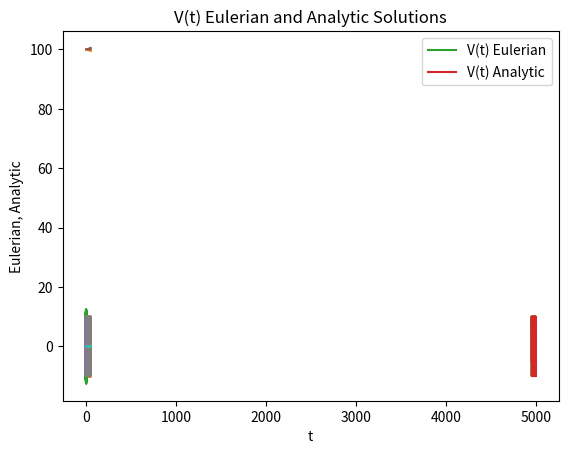

Here is the Python script that generated this plot:
import numpy as np
import matplotlib.pyplot as plt


def stepEulerExplicit(x_i, v_i, h):
	return [x_i + h*v_i, v_i - h*x_i]

def stepEulerSpringImplicit(x_i, v_i, h):
# 	x_i+1 = (x_i + h v_i) / (1+h^2)
# 	v_i+1 = (v_i - h x_i) / (1 - h^2)
	x_i1 = (x_i + h*v_i) / (1+h**2)
	return [x_i1, v_i - h*x_i1]

def stepEulerSpringSymplectic(x_i, v_i, h):
	# x_i+1 = x_i + h v_i
	# v_i+1 = v_u - h(x_i + hv_i+1)
	x_i1 = x_i + h*v_i
	return [x_i1, v_i - h*x_i1]

initX = 0
initV = 10

def eulerSpringSpecific(h, plot, step):
	N = int(50/h)

	tVals = np.linspace(0, int(N*h), N)
	xVals = np.zeros(N)
	vVals = np.zeros(N)
	xVals[0] = initX
	vVals[0] = initV
	for i in range(N-1):
		stepResult = step(xVals[i], vVals[i], h)
		xVals[i+1] = stepResult[0]
		vVals[i+1] = stepResult[1]
	
	if plot:
		plt.ylabel('X(t)')
		plt.xlabel('t')
		plt.title('Position')
		plt.plot(tVals, xVals)
		plt.show()
	
		plt.ylabel('V(t)')
		plt.xlabel('t')
		plt.title('Velocity')
		plt.plot(tVals, vVals)
		plt.show()
	
	return [tVals, xVals, vVals]

def eulerSpringExplicit(h, plot):
	return eulerSpringSpecific(h, plot, stepEulerExplicit)


def eulerSpringImplicit(h, plot):
	return eulerSpringSpecific(h, plot, stepEulerSpringImplicit)

def eulerSpringSymplectic(h, plot):
	return eulerSpringSpecific(h, plot, stepEulerSpringSymplectic)


def eulerSpringError(txv):
	tVals = txv[0]
	xVals = txv[1]
	vVals = txv[2]
	
	xError = initX * np.cos(tVals) + initV * np.sin(tVals) - xVals
	vError = -initX * np.sin(tVals) + initV * np.cos(tVals) - vVals
	
	plt.ylabel('X(t) Error')
	plt.xlabel('t')
	plt.title('Position Error')
	plt.plot(tVals, xError)
	plt.show()
	
	plt.ylabel('V(t) Error')
	plt.xlabel('t')
	plt.title('Velocity Error')
	plt.plot(tVals, vError)
	plt.show()

def eulerSpringMaxError(txv):
	tVals = txv[0]
	xVals = txv[1]
	vVals = txv[2]
	return np.amax(initX * np.cos(tVals) + initV * np.sin(tVals) - xVals)

def hError(eulerSpring):
	N = 5
	h0 = 0.001
	hVals = h0 / 2**np.arange(0, N)
	errors = np.zeros(len(hVals))
	for i in range(len(hVals)):
		errors[i] = eulerSpringMaxError(eulerSpring(hVals[i], False))
	plt.ylabel('X(t) Max Error')
	plt.xlabel('h')
	plt.title('Error vs. h')
	plt.plot(hVals, errors)
	plt.show()

def springEnergy(eulerSpring):
	txv = eulerSpring(0.0001, False)
	eVals = txv[1]**2 + txv[2]**2
	
	plt.ylabel('E(t)')
	plt.xlabel('t')
	plt.title('Energy')
	plt.plot(txv[0], eVals)
	plt.show()

def plotPhaseSpace(txv):
	plt.ylabel('V(t)')
	plt.xlabel('X(t)')
	plt.title('Phase Space')
	plt.plot(txv[1], txv[2])
	plt.show()

def symplecticPhaseLag():
	h = 0.03
	N = int(5000/h)
	end = int(50/h)

	tVals = np.linspace(0, int(N*h), N)
	xVals = np.zeros(N)
	vVals = np.zeros(N)
	xVals[0] = initX
	vVals[0] = initV
	for i in range(N-1):
		stepResult = stepEulerSpringSymplectic(xVals[i], vVals[i], h)
		xVals[i+1] = stepResult[0]
		vVals[i+1] = stepResult[1]
	exactX = initX * np.cos(tVals) + initV * np.sin(tVals)
	exactV = -initX * np.sin(tVals) + initV * np.cos(tVals)
	
	xPlotEuler, = plt.plot(tVals[-end:], xVals[-end:], label='X(t) Eulerian')
	xPlotAnalytic, = plt.plot(tVals[-end:], exactX[-end:], label='X(t) Analytic')
	plt.legend(handles=[xPlotEuler, xPlotAnalytic])
	plt.ylabel('Eulerian, Analytic')
	plt.xlabel('t')
	plt.title('X(t) Eulerian and Analytic Solutions')
	plt.show()

	vPlotEuler, = plt.plot(tVals[-end:], vVals[-end:], label='V(t) Eulerian')
	vPlotAnalytic, = plt.plot(tVals[-end:], exactV[-end:], label='V(t) Analytic')
	plt.legend(handles=[vPlotEuler, vPlotAnalytic])
	plt.ylabel('Eulerian, Analytic')
	plt.xlabel('t')
	plt.title('V(t) Eulerian and Analytic Solutions')
	plt.show()

# 1.1
txv = eulerSpringExplicit(0.001, True)

# 1.2
eulerSpringError(txv)

# 1.3
hError(eulerSpringExplicit)

# 1.4
springEnergy(eulerSpringExplicit)

# 1.5
txv = eulerSpringImplicit(0.001, True)
eulerSpringError(txv)
hError(eulerSpringImplicit)
springEnergy(eulerSpringImplicit)

# 2.1
plotPhaseSpace(eulerSpringExplicit(0.01, False))
plotPhaseSpace(eulerSpringImplicit(0.01, False))

# 2.2
plotPhaseSpace(eulerSpringSymplectic(0.01, False))

# 2.3
springEnergy(eulerSpringSymplectic)
txv = eulerSpringSymplectic(0.01, True)
eulerSpringError(txv)

# 2.4
symplecticPhaseLag()